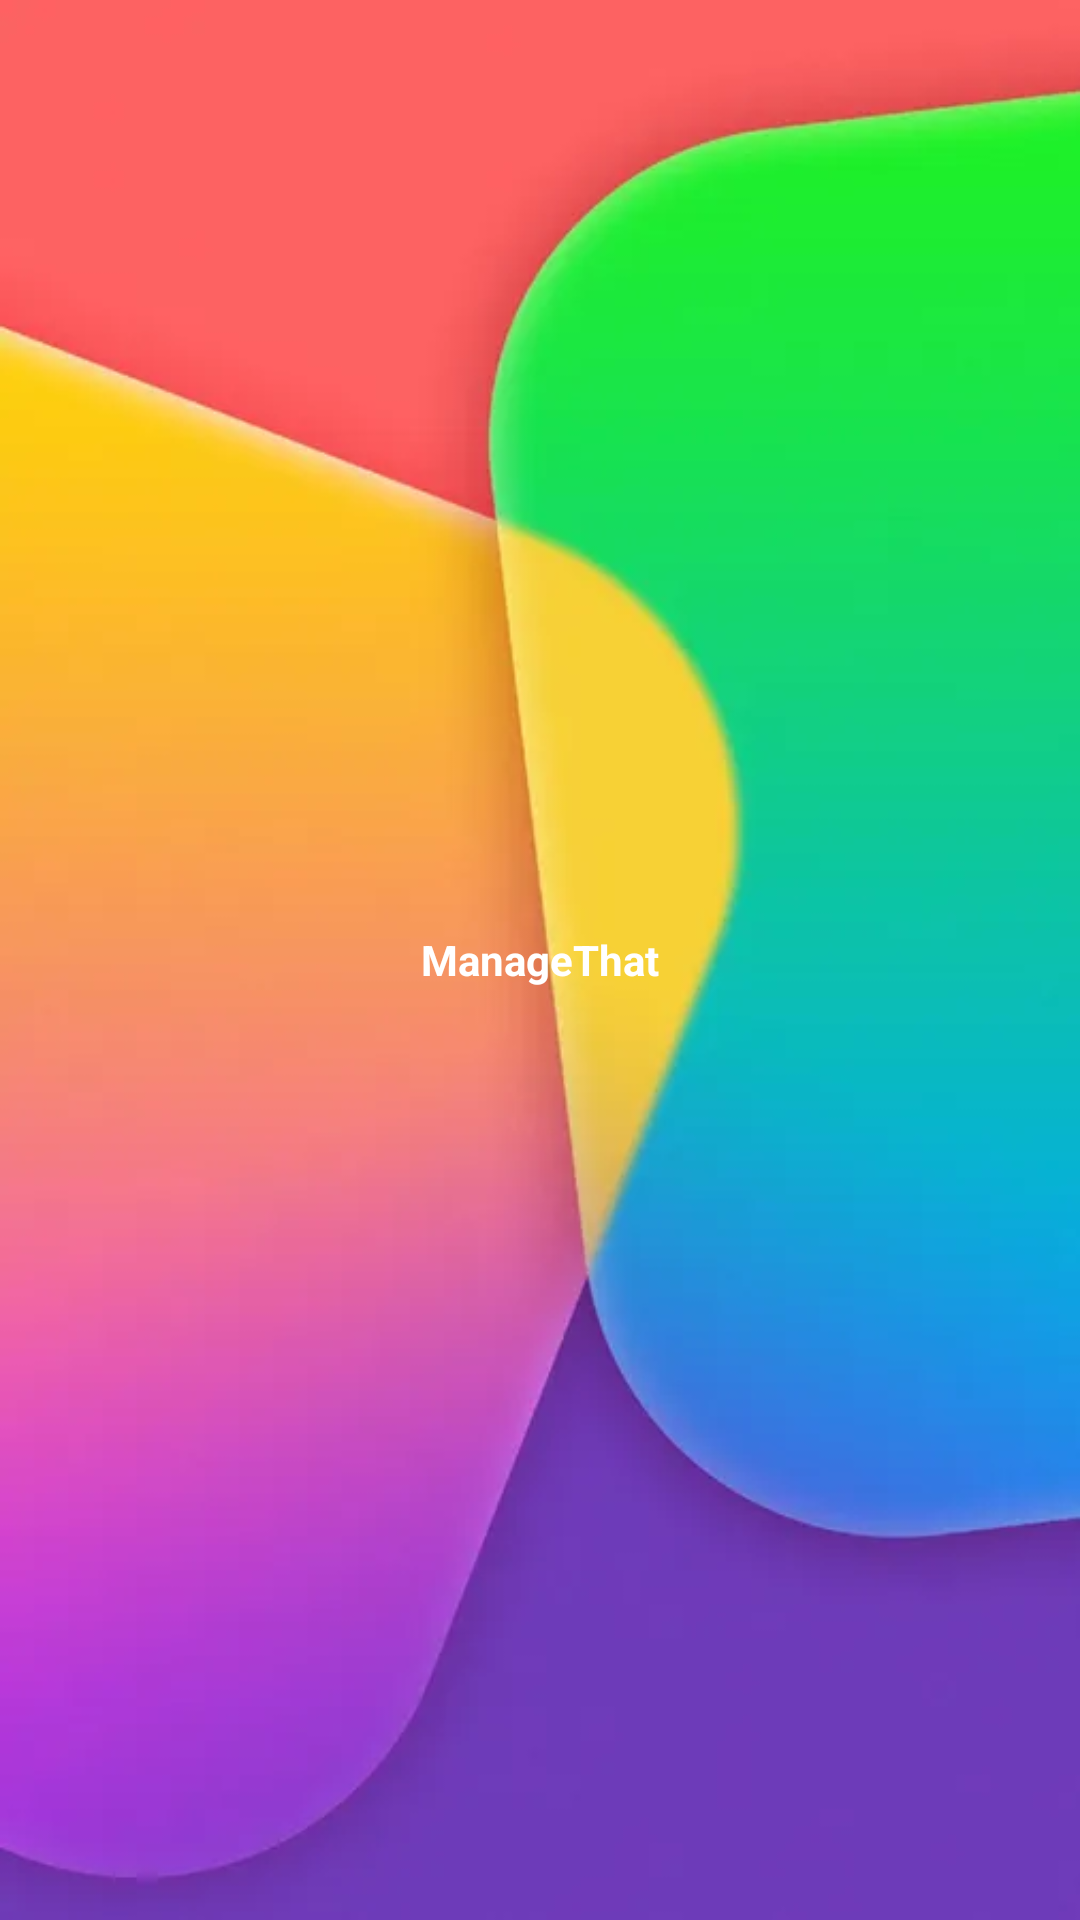

Layout XML and referenced resources for this Android screen:
<!-- AndroidManifest.xml: activity theme AppTheme.NoActionBar -->
<!-- res/layout/activity_splash.xml -->
<?xml version="1.0" encoding="utf-8"?>
<LinearLayout xmlns:android="http://schemas.android.com/apk/res/android"
    xmlns:app="http://schemas.android.com/apk/res-auto"
    xmlns:tools="http://schemas.android.com/tools"
    android:layout_width="match_parent"
    android:layout_height="match_parent"
    android:gravity="center"
    android:background="@drawable/test"
    tools:context=".SplashActivity">

    <TextView
        android:id="@+id/tv_app_name"
        android:layout_width="wrap_content"
        android:layout_height="wrap_content"
        android:gravity="center"
        android:text="@string/app_name"
        android:textColor="@color/white"
        android:textSize="@dimen/splash_screen_title_text_size"
        android:textStyle="bold">

    </TextView>
</LinearLayout>
<!-- resources referenced by this layout -->
<resources>
  <color name="white">#FFFFFFFF</color>
  <!-- drawable test: jpg bitmap (drawable, 7828 bytes) -->
  <string name="app_name">ManageThat</string>
  <style name="AppTheme.NoActionBar">
          <item name="windowActionBar">false</item>
          <item name="windowNoTitle">true</item>
      </style>
</resources>
